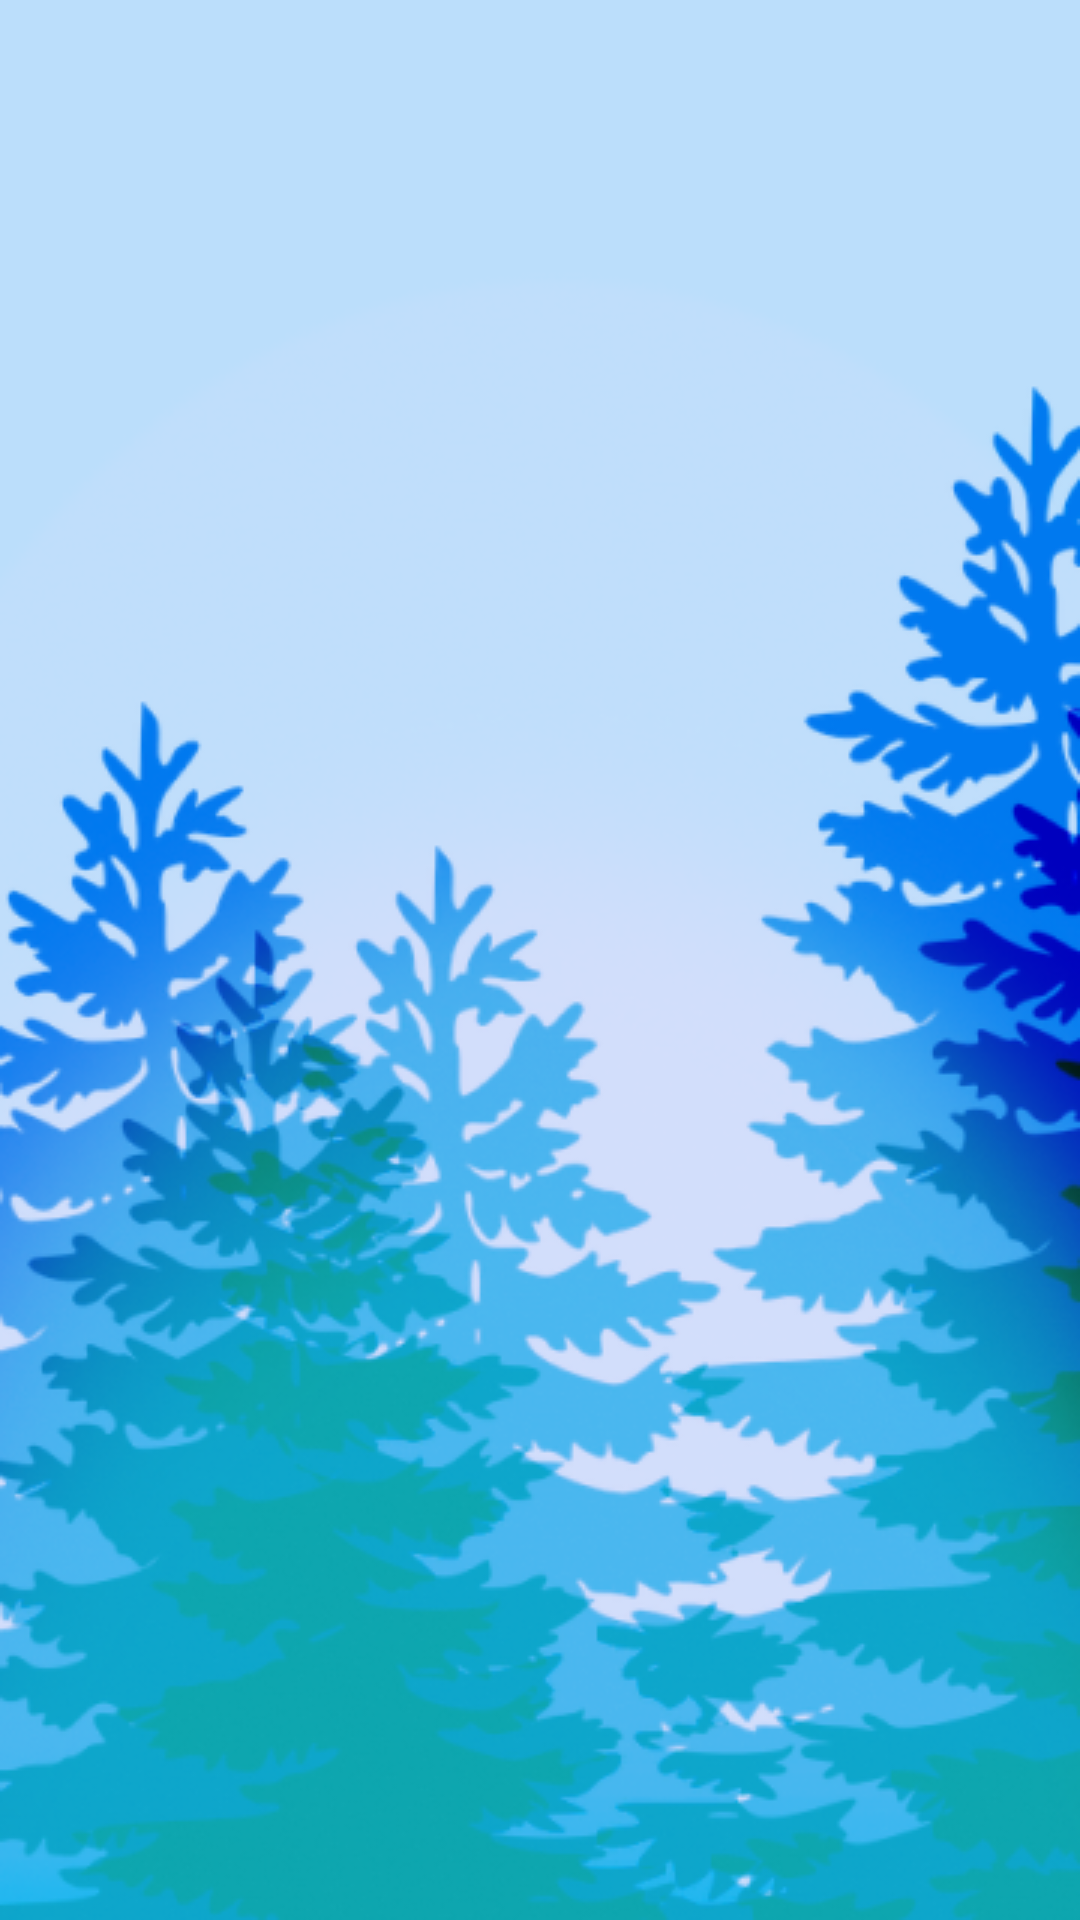

Produce the Android XML layout that renders to this screen, including the resource entries it uses.
<!-- AndroidManifest.xml: application theme AppTheme -->
<!-- res/layout/activity_see_impact.xml -->
<?xml version="1.0" encoding="utf-8"?>
<android.support.v7.widget.LinearLayoutCompat xmlns:android="http://schemas.android.com/apk/res/android"
    xmlns:app="http://schemas.android.com/apk/res-auto"
    xmlns:tools="http://schemas.android.com/tools"
    android:layout_width="match_parent"
    android:layout_height="match_parent"
    tools:context=".SeeImpactActivity">

    <ListView
        android:id="@+id/impact_list"
        android:layout_width="match_parent"
        android:layout_height="wrap_content">
    </ListView>

</android.support.v7.widget.LinearLayoutCompat>
<!-- resources referenced by this layout -->
<resources>
  <style name="AppTheme" parent="Theme.AppCompat.Light.DarkActionBar">
          
          <item name="colorPrimary">@color/colorPrimary</item>
          <item name="colorPrimaryDark">@color/colorPrimaryDark</item>
          <item name="colorAccent">@color/colorAccent</item>
          <item name="colorButtonNormal">@color/buttonColor</item>
          <item name="android:textAppearanceButton">@style/TextAppearance.AppCompat.Button.Custom</item>
          <item name="android:windowBackground">@drawable/main_back</item>
      </style>
  <color name="colorPrimary">#69f0ae</color>
  <color name="colorPrimaryDark">#2bbd7e</color>
  <color name="colorAccent">#9fffe0</color>
  <color name="buttonColor">#1a237e</color>
  <style name="TextAppearance.AppCompat.Button.Custom">
          <item name="android:textColor">@color/white</item>
          <item name="android:textStyle">bold</item>
      </style>
  <!-- drawable main_back: png bitmap (drawable, 194757 bytes) -->
  <color name="white">#fafafa</color>
</resources>
